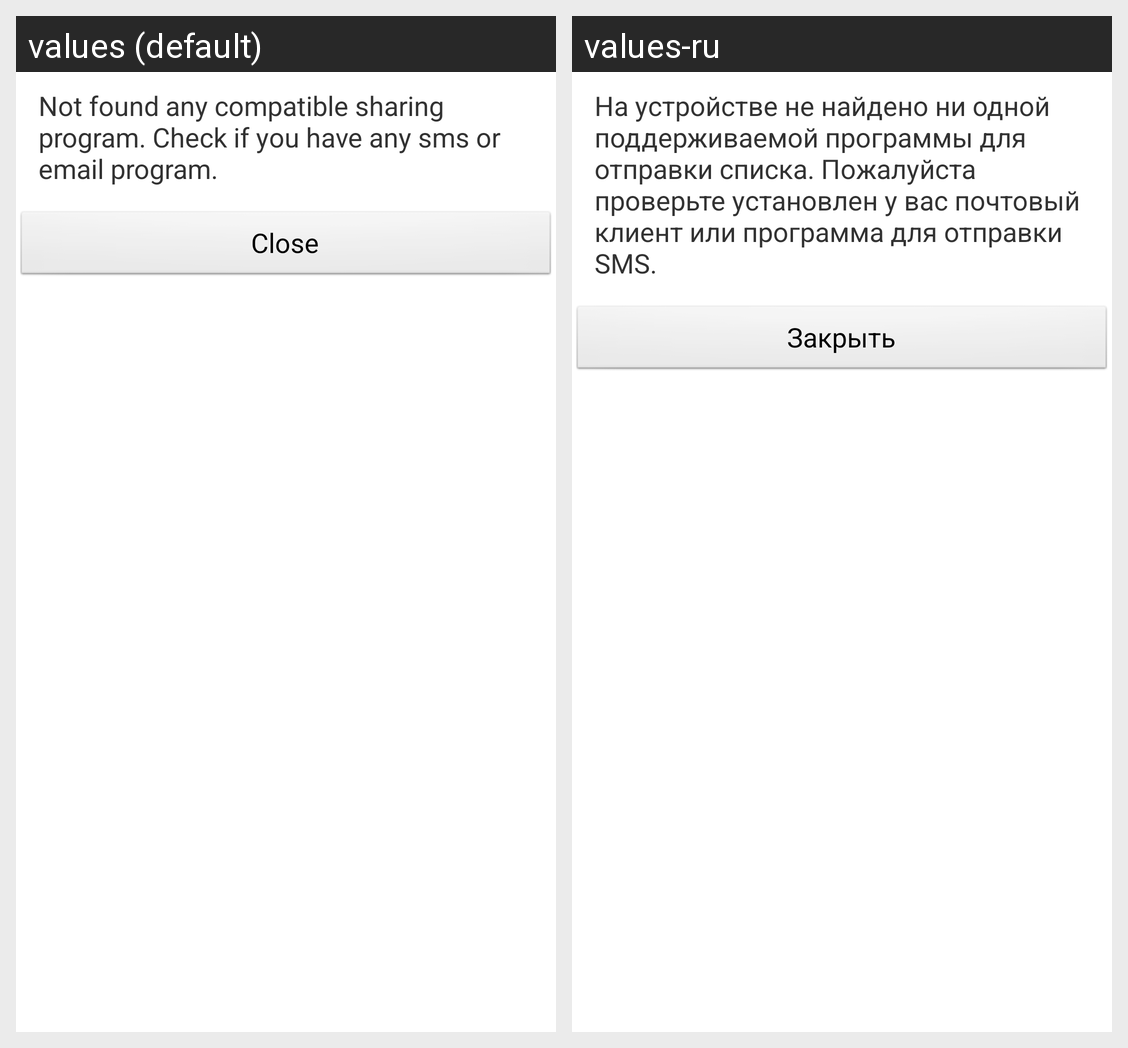

This grid shows one Android layout under two languages. Give, for every string resource on the screen, its name, the default text and each shown locale's text.
Android screen res/layout/shopping_list_send_error_dialog.xml rendered under 2 locales, left to right: values (default), values-ru. Device: Nexus 5 (rendered at 1080×1920; each locale shown at half size, 540×960, under a caption strip naming it); theme AppTheme.
Strings drawn on this screen, with the default value and each locale's value (text and hints the layout hard-codes, and strings that could not be matched under every locale, appear in the picture but are not listed):

share_action_error
  values: Not found any compatible sharing program. Check if you have any sms or email program.
  values-ru: На устройстве не найдено ни одной поддерживаемой программы для отправки списка. Пожалуйста проверьте установлен у вас почтовый клиент или программа для отправки SMS.

share_action_dialog_cancel
  values: Close
  values-ru: Закрыть
